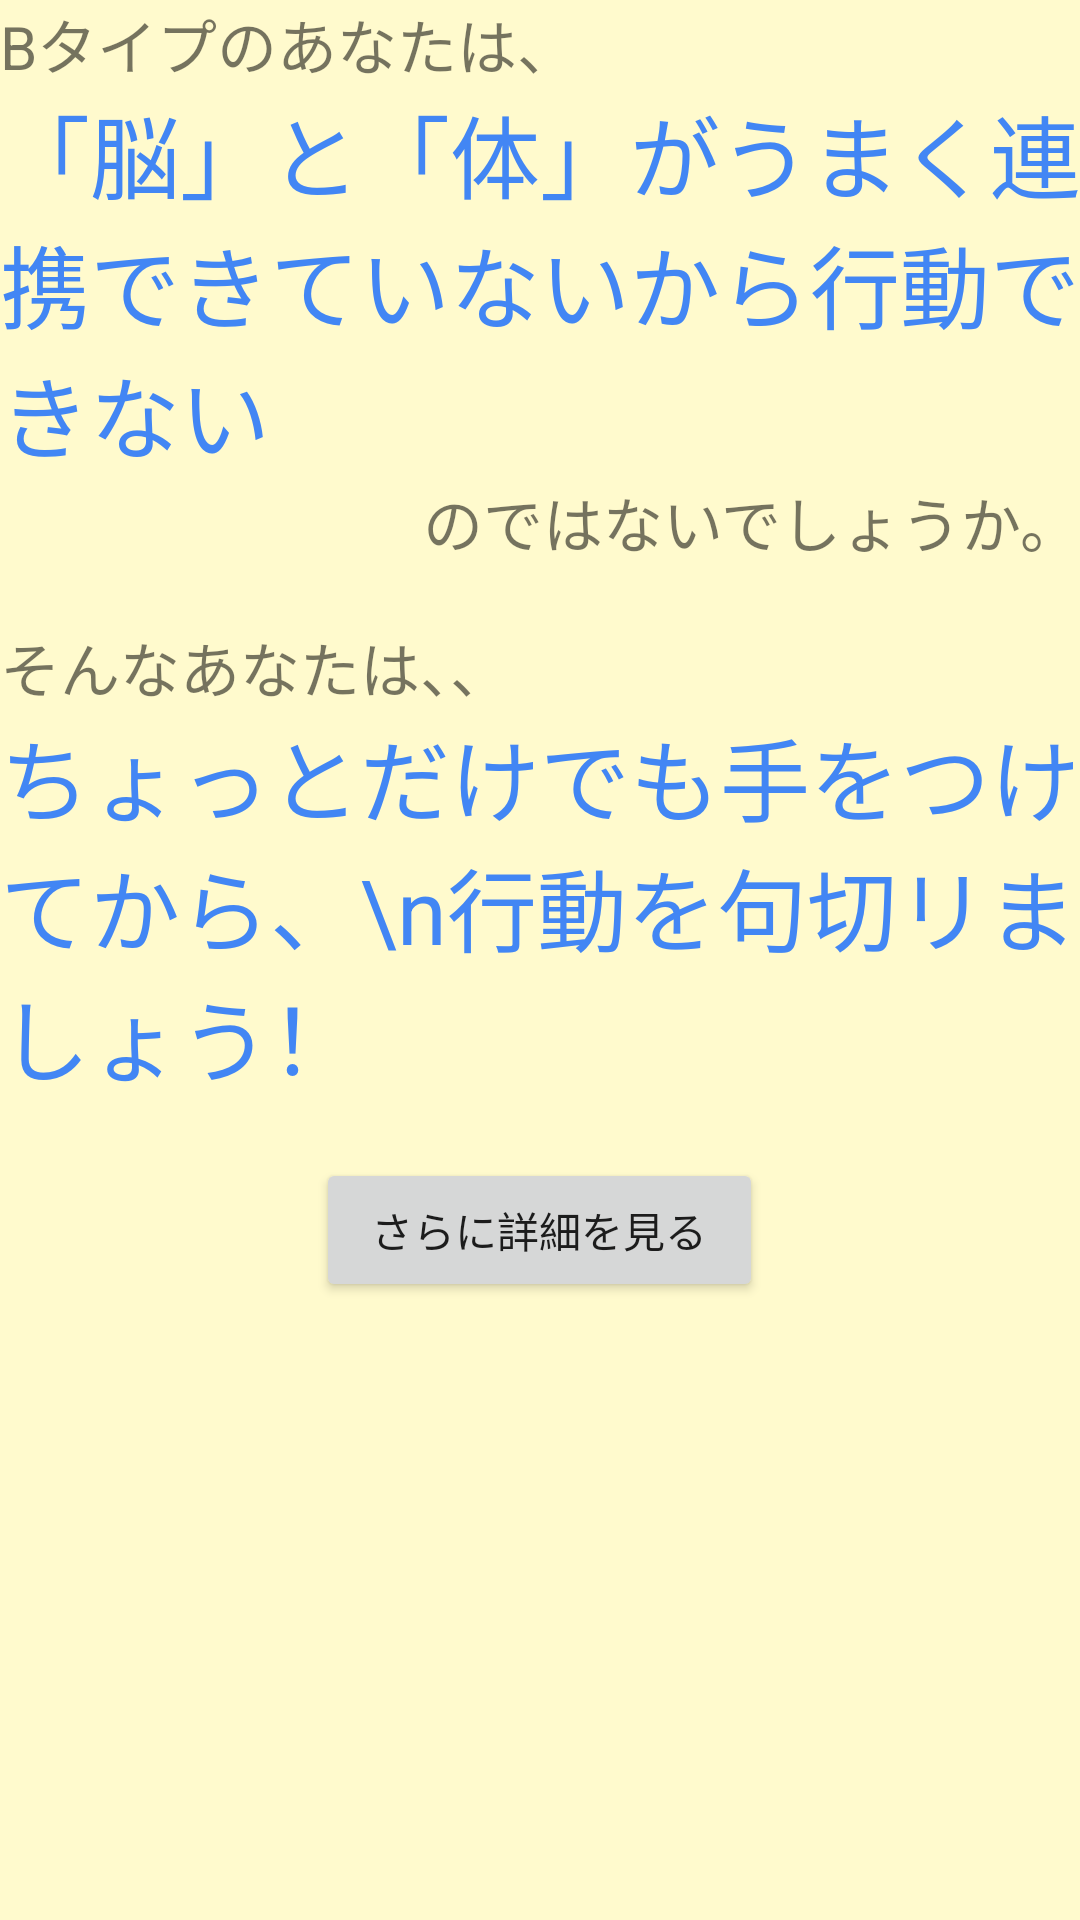

Write the Android layout XML for this screen, with the resource values it uses.
<!-- AndroidManifest.xml: application theme AppTheme -->
<!-- res/layout/activity_b_type.xml -->
<?xml version="1.0" encoding="utf-8"?>
<ScrollView xmlns:android="http://schemas.android.com/apk/res/android"
    android:orientation="vertical" android:layout_width="match_parent"
    android:layout_height="match_parent"
    android:background="#fffacd">
    <LinearLayout
        android:layout_width="match_parent"
        android:layout_height="wrap_content"
        android:orientation="vertical">
        <TextView
            android:layout_width="match_parent"
            android:layout_height="wrap_content"
            android:text="Bタイプのあなたは、"
            android:textSize="20sp"/>
        <TextView
            android:layout_width="match_parent"
            android:layout_height="wrap_content"
            android:text="「脳」と「体」がうまく連携できていないから行動できない"
            android:textColor="#4286f4"
            android:textSize="30sp"
            android:layout_weight="0.03" />
        <TextView
            android:layout_width="match_parent"
            android:layout_height="wrap_content"
            android:text="のではないでしょうか。"
            android:gravity="right"
            android:textSize="20sp"/>
        <TextView
            android:layout_width="match_parent"
            android:layout_height="wrap_content" />
        <TextView
            android:layout_width="match_parent"
            android:layout_height="wrap_content"
            android:text="そんなあなたは、、"
            android:textSize="20sp"/>
        <TextView
            android:layout_width="match_parent"
            android:layout_height="wrap_content"
            android:text="ちょっとだけでも手をつけてから、\n行動を句切リましょう！"
            android:textSize="30sp"
            android:textColor="#4286f4"/>
        <TextView
            android:layout_width="match_parent"
            android:layout_height="wrap_content" />


        <Button
            android:layout_width="149dp"
            android:layout_height="wrap_content"
            android:layout_gravity="center"
            android:text="さらに詳細を見る"
            android:id="@+id/b_type_button"
            android:layout_weight="0.00" />

    </LinearLayout>

</ScrollView>
<!-- resources referenced by this layout -->
<resources>
  <style name="AppTheme" parent="Theme.AppCompat.Light.DarkActionBar">
          
          <item name="colorPrimary">@color/colorPrimary</item>
          <item name="colorPrimaryDark">@color/colorPrimaryDark</item>
          <item name="colorAccent">@color/colorPrimary</item>
      </style>
  <!-- not gathered from this repository: default colours our renderer supplied (Android Studio template values) -->
  <color name="colorPrimary">#FF6200EE</color>
  <color name="colorPrimaryDark">#FF3700B3</color>
</resources>
